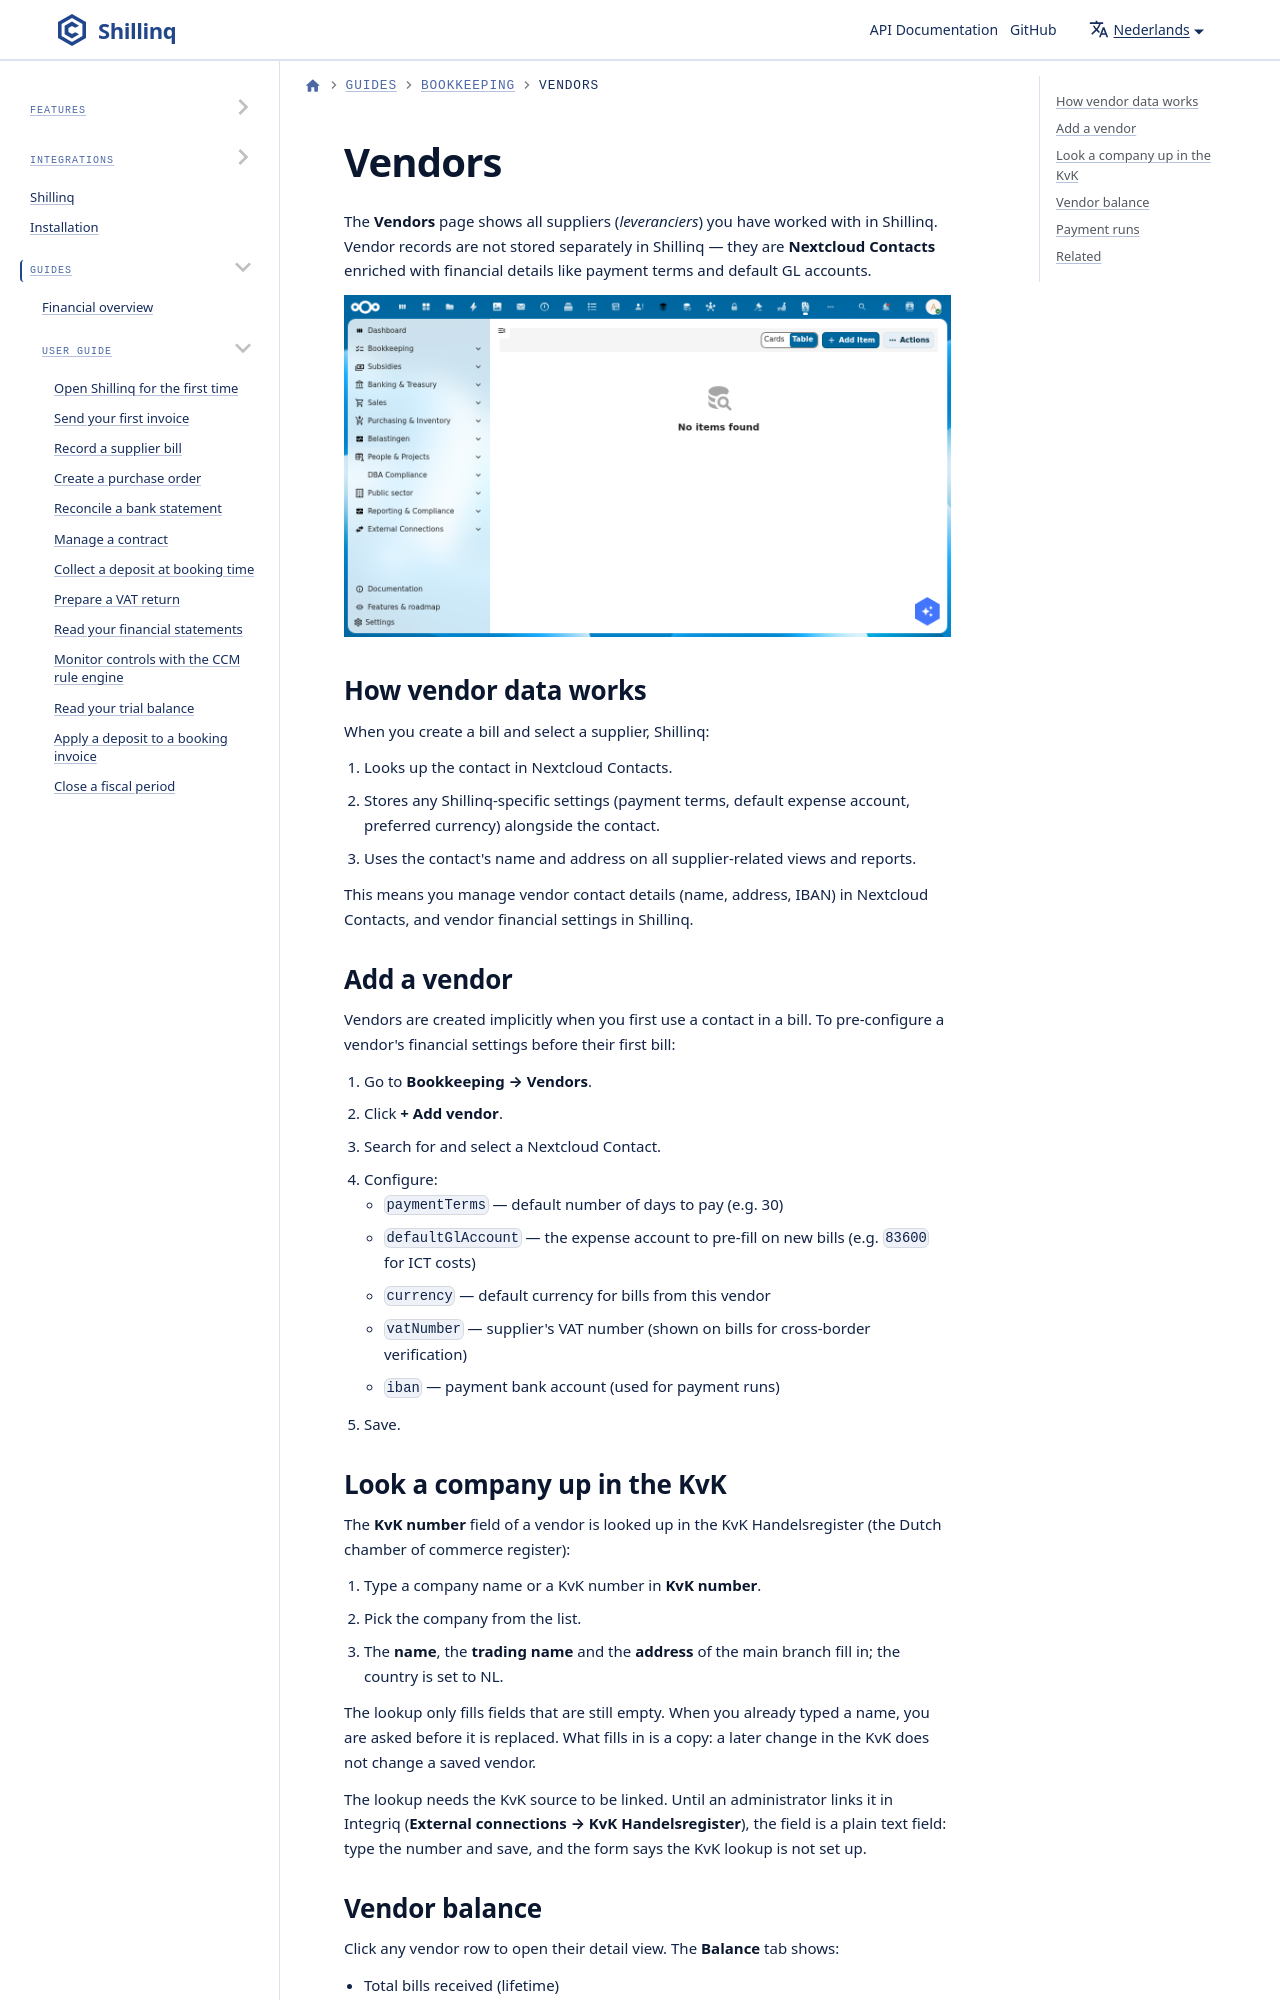

repository: ConductionNL/shillinq · page: nl/docs/user-guide/bookkeeping/vendors/index.html · generator: docusaurus

---
sidebar_position: 7
title: Vendors
description: Manage your supplier (vendor) master data in Shillinq, linked to Nextcloud Contacts.
---

# Vendors

The **Vendors** page shows all suppliers (*leveranciers*) you have worked with in Shillinq. Vendor records are not stored separately in Shillinq — they are **Nextcloud Contacts** enriched with financial details like payment terms and default GL accounts.
